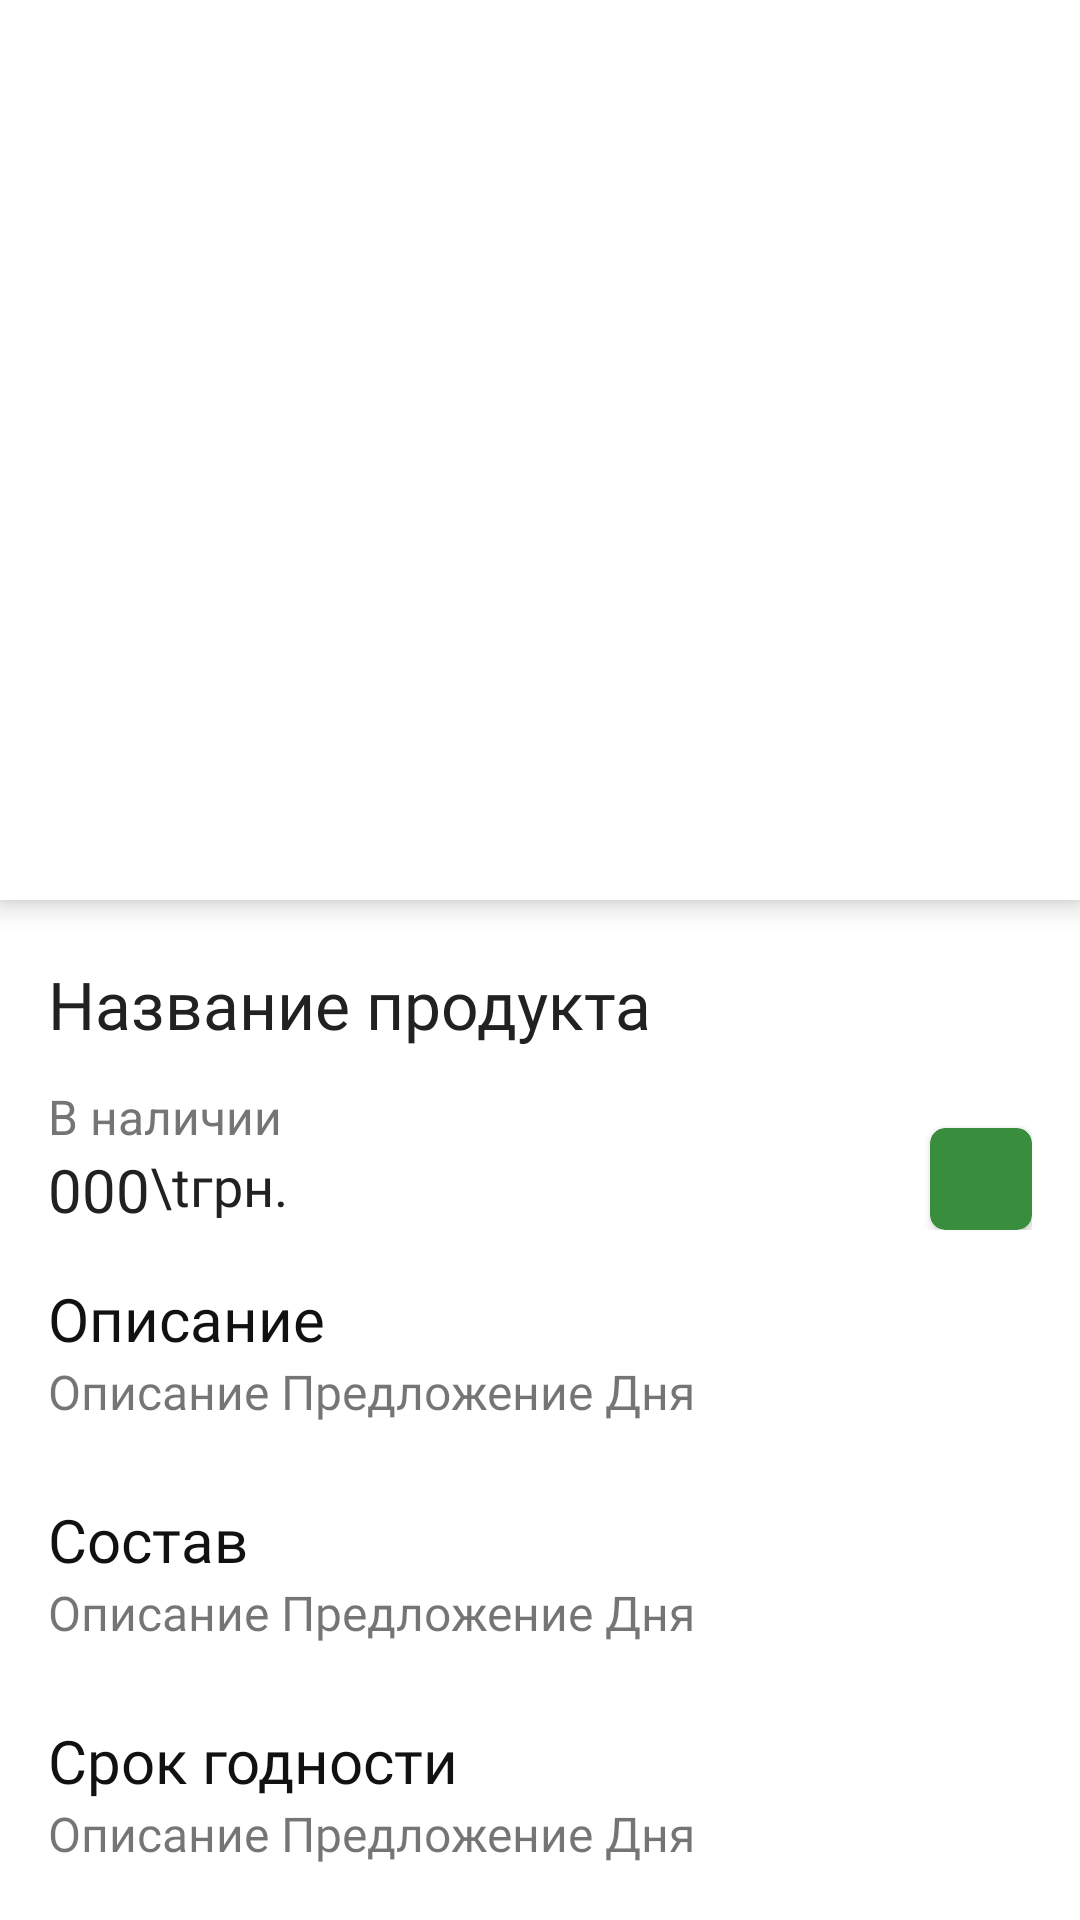

Write the Android layout XML for this screen, with the resource values it uses.
<!-- AndroidManifest.xml: application theme AppTheme -->
<!-- res/layout/alert_dialog_add_to_cart.xml -->
<?xml version="1.0" encoding="utf-8"?>
<LinearLayout xmlns:android="http://schemas.android.com/apk/res/android"
    xmlns:app="http://schemas.android.com/apk/res-auto"
    android:layout_width="match_parent"
    android:layout_height="wrap_content"
    android:layout_gravity="center"
    android:background="#FFF">

    <RelativeLayout
        android:layout_width="match_parent"
        android:layout_height="match_parent">

        <LinearLayout
            android:layout_width="match_parent"
            android:layout_height="wrap_content"
            android:orientation="vertical">

            <ScrollView
                android:layout_width="match_parent"
                android:layout_height="wrap_content"
                android:scrollbars="none">

                <LinearLayout
                    android:layout_width="match_parent"
                    android:layout_height="wrap_content"
                    android:orientation="vertical">

                    <androidx.cardview.widget.CardView
                        android:layout_width="match_parent"
                        android:layout_height="300dp"
                        app:cardCornerRadius="0dp"
                        app:cardElevation="5dp">

                        <ImageView
                            android:id="@+id/fragmentImage"
                            android:layout_width="match_parent"
                            android:layout_height="match_parent"
                            android:scaleType="centerCrop" />

                        <RelativeLayout
                            android:layout_width="match_parent"
                            android:layout_height="45dp"
                            android:layout_alignParentTop="true"
                            android:background="@drawable/gradient_3">

                            <ImageView
                                android:id="@+id/close"
                                android:layout_width="30dp"
                                android:layout_height="30dp"
                                android:layout_alignParentEnd="true"
                                android:layout_centerVertical="true"
                                android:layout_marginEnd="10dp"
                                android:src="@drawable/ic_close" />

                        </RelativeLayout>

                    </androidx.cardview.widget.CardView>


                    <LinearLayout
                        android:layout_width="match_parent"
                        android:layout_height="wrap_content"
                        android:layout_marginStart="16dp"
                        android:layout_marginTop="20dp"
                        android:layout_marginEnd="16dp"
                        android:layout_marginBottom="16dp"
                        android:orientation="vertical">

                        <TextView
                            android:id="@+id/fragmentTitle"
                            android:layout_width="match_parent"
                            android:layout_height="wrap_content"
                            android:fontFamily="@font/bookos"
                            android:text="Название продукта"
                            android:textColor="@color/colorPrimaryText"
                            android:textSize="22sp" />


                        <LinearLayout
                            android:layout_width="match_parent"
                            android:layout_height="wrap_content"
                            android:layout_marginTop="12dp"
                            android:orientation="horizontal">

                            <LinearLayout
                                android:layout_width="wrap_content"
                                android:layout_height="wrap_content"
                                android:orientation="vertical">

                                <TextView
                                    android:id="@+id/fragmentAvailability"
                                    android:layout_width="wrap_content"
                                    android:layout_height="wrap_content"
                                    android:text="В наличии"
                                    android:textColor="@color/colorSecondaryText"
                                    android:textSize="16sp" />

                                <LinearLayout
                                    android:layout_width="wrap_content"
                                    android:layout_height="wrap_content"
                                    android:orientation="horizontal">

                                    <TextView
                                        android:id="@+id/fragmentPrice"
                                        android:layout_width="wrap_content"
                                        android:layout_height="wrap_content"
                                        android:fontFamily="@font/bookosb"
                                        android:text="000"
                                        android:textColor="@color/colorPrimaryText"
                                        android:textSize="20sp" />

                                    <TextView
                                        android:layout_width="wrap_content"
                                        android:layout_height="match_parent"
                                        android:fontFamily="@font/bookosb"
                                        android:text="\tгрн."
                                        android:textColor="@color/colorPrimaryText"
                                        android:textSize="18sp" />

                                </LinearLayout>

                            </LinearLayout>

                            <RelativeLayout
                                android:layout_width="match_parent"
                                android:layout_height="match_parent">

                                <androidx.cardview.widget.CardView
                                    android:layout_width="34dp"
                                    android:layout_height="34dp"
                                    android:layout_alignParentEnd="true"
                                    android:layout_alignParentBottom="true"
                                    app:cardBackgroundColor="@color/colorPrimaryDark"
                                    app:cardCornerRadius="5dp">

                                    <RelativeLayout
                                        android:layout_width="match_parent"
                                        android:layout_height="match_parent">

                                        <ImageView
                                            android:id="@+id/addToCart"
                                            android:layout_width="24dp"
                                            android:layout_height="24dp"
                                            android:layout_centerInParent="true"
                                            android:src="@drawable/ic_cart" />

                                    </RelativeLayout>

                                </androidx.cardview.widget.CardView>

                            </RelativeLayout>

                        </LinearLayout>

                    </LinearLayout>

                    <LinearLayout
                        android:layout_width="match_parent"
                        android:layout_height="wrap_content"
                        android:orientation="vertical">

                        <TextView
                            android:layout_width="match_parent"
                            android:layout_height="wrap_content"
                            android:layout_marginStart="16dp"
                            android:layout_marginEnd="16dp"
                            android:fontFamily="@font/bookos"
                            android:text="Описание"
                            android:textColor="#111111"
                            android:textSize="20sp" />

                        <TextView
                            android:id="@+id/fragmentDescription"
                            android:layout_width="match_parent"
                            android:layout_height="wrap_content"
                            android:layout_marginStart="16dp"
                            android:layout_marginEnd="16dp"
                            android:layout_marginBottom="25dp"
                            android:fontFamily="@font/bookos"
                            android:text="Описание Предложение Дня"
                            android:textSize="16sp" />

                        <TextView
                            android:layout_width="match_parent"
                            android:layout_height="wrap_content"
                            android:layout_marginStart="16dp"
                            android:layout_marginEnd="16dp"
                            android:fontFamily="@font/bookos"
                            android:text="Состав"
                            android:textColor="#111111"
                            android:textSize="20sp" />

                        <TextView
                            android:id="@+id/fragmentComposition"
                            android:layout_width="match_parent"
                            android:layout_height="wrap_content"
                            android:layout_marginStart="16dp"
                            android:layout_marginEnd="16dp"
                            android:layout_marginBottom="25dp"
                            android:fontFamily="@font/bookos"
                            android:text="Описание Предложение Дня"
                            android:textSize="16sp" />

                        <TextView
                            android:layout_width="match_parent"
                            android:layout_height="wrap_content"
                            android:layout_marginStart="16dp"
                            android:layout_marginEnd="16dp"
                            android:fontFamily="@font/bookos"
                            android:text="Срок годности"
                            android:textColor="#111111"
                            android:textSize="20sp" />

                        <TextView
                            android:id="@+id/fragmentTerm"
                            android:layout_width="match_parent"
                            android:layout_height="wrap_content"
                            android:layout_marginStart="16dp"
                            android:layout_marginEnd="16dp"
                            android:layout_marginBottom="25dp"
                            android:fontFamily="@font/bookos"
                            android:text="Описание Предложение Дня"
                            android:textSize="16sp" />

                    </LinearLayout>

                </LinearLayout>
            </ScrollView>
        </LinearLayout>


    </RelativeLayout>
</LinearLayout>
<!-- resources referenced by this layout -->
<resources>
  <color name="colorPrimaryDark">#388E3C</color>
  <color name="colorPrimaryText">#212121</color>
  <color name="colorSecondaryText">#757575</color>
  <!-- drawable gradient_3 (drawable) -->
  <?xml version="1.0" encoding="utf-8"?>
  <selector xmlns:android="http://schemas.android.com/apk/res/android">
      <item android:state_pressed="false">
          <shape android:shape="rectangle">
              <gradient android:angle="-90" android:endColor="#05FFFFFF" android:startColor="#E6FFFFFF" />
          </shape>
      </item>
  </selector>
  <style name="AppTheme" parent="Theme.AppCompat.Light.DarkActionBar">
          
          <item name="android:windowIsTranslucent">true</item>
          <item name="android:windowBackground">@android:color/transparent</item>
          <item name="colorPrimary">@color/colorPrimary</item>
          <item name="colorPrimaryDark">@color/colorPrimaryDark</item>
          <item name="colorAccent">@color/colorAccent</item>
      </style>
  <color name="colorPrimary">#4CAF50</color>
  <color name="colorAccent">#8BC34A</color>
</resources>
